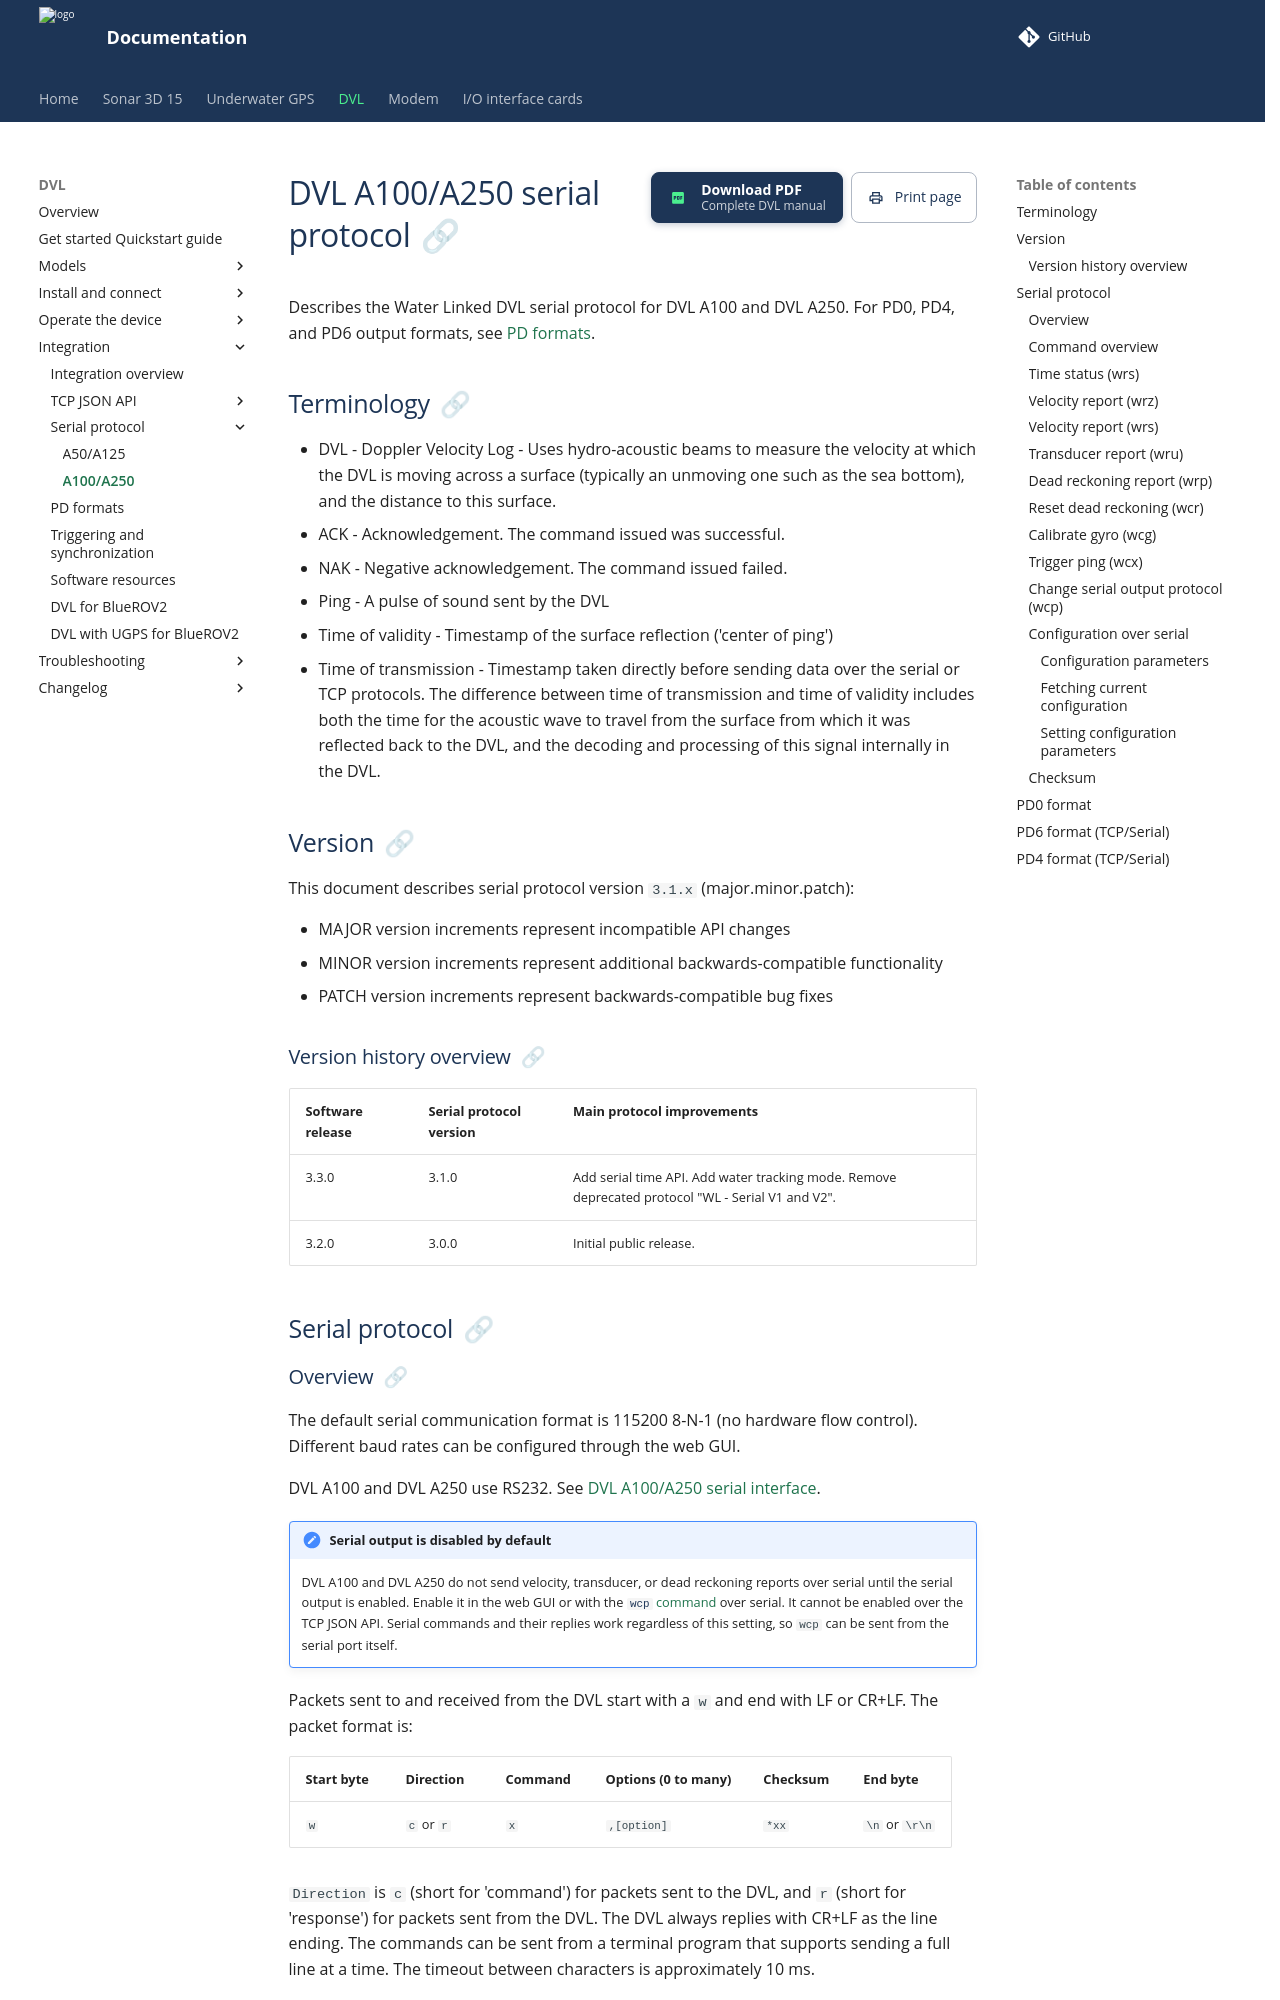

repository: waterlinked/docs · page: dvl/dvl-a250_a100-serial-protocol/index.html · generator: mkdocs

# DVL A100/A250 serial protocol

Describes the Water Linked DVL serial protocol for DVL A100 and DVL A250. For PD0, PD4, and PD6 output formats, see [PD formats](dvl-pd-formats.md).

## Terminology

* DVL - Doppler Velocity Log - Uses hydro-acoustic beams to measure the velocity at which the DVL is moving across a surface (typically an unmoving one such as the sea bottom), and the distance to this surface.
* ACK - Acknowledgement. The command issued was successful.
* NAK - Negative acknowledgement. The command issued failed.
* Ping - A pulse of sound sent by the DVL
* Time of validity - Timestamp of the surface reflection ('center of ping')
* Time of transmission - Timestamp taken directly before sending data over the serial or TCP protocols. The difference between time of transmission and time of validity includes both the time for the acoustic wave to travel from the surface from which it was reflected back to the DVL, and the decoding and processing of this signal internally in the DVL.

## Version

This document describes serial protocol version `3.1.x` (major.minor.patch):

- MAJOR version increments represent incompatible API changes
- MINOR version increments represent additional backwards-compatible functionality
- PATCH version increments represent backwards-compatible bug fixes

### Version history overview

| Software release | Serial protocol version | Main protocol improvements |
| -- | -- | -- |
| 3.3.0 | 3.1.0 | Add serial time API. Add water tracking mode. Remove deprecated protocol "WL - Serial V1 and V2". |
| 3.2.0 | 3.0.0 | Initial public release. |


## Serial protocol
